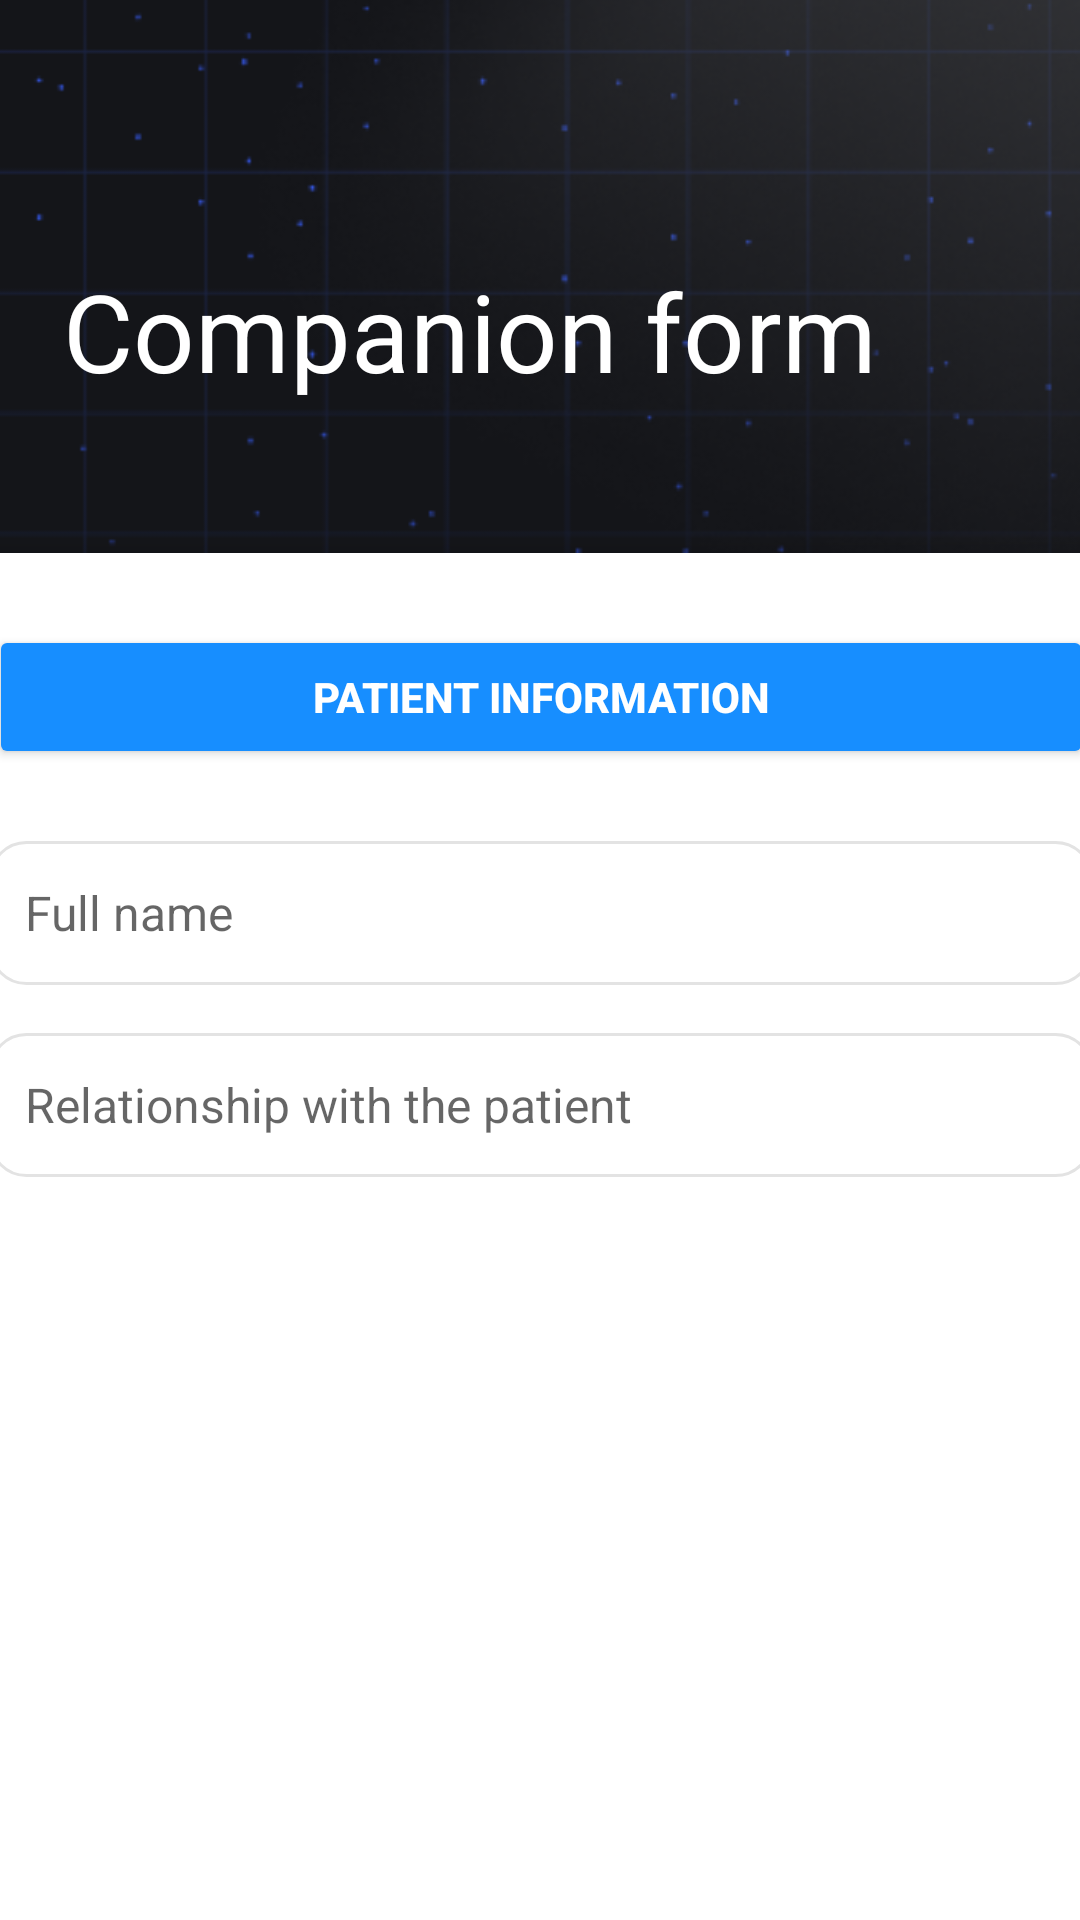

Layout XML and referenced resources for this Android screen:
<!-- AndroidManifest.xml: application theme Theme.MySight -->
<!-- res/layout/fragment_form_comp.xml -->
<?xml version="1.0" encoding="utf-8"?>
<androidx.constraintlayout.widget.ConstraintLayout
    xmlns:android="http://schemas.android.com/apk/res/android"
    xmlns:app="http://schemas.android.com/apk/res-auto"
    xmlns:tools="http://schemas.android.com/tools"
    android:layout_width="match_parent"
    android:layout_height="match_parent"
    android:background="@color/white"
    tools:context=".ui.LoginFragment">

    <ImageView
        android:id="@+id/bg_patient_form"
        android:layout_width="match_parent"
        android:layout_height="match_parent"
        android:scaleType="centerCrop"
        android:src="@drawable/image_background"
        app:layout_constraintDimensionRatio="1:1.2"
        app:layout_constraintEnd_toEndOf="parent"
        app:layout_constraintStart_toStartOf="parent"
        app:layout_constraintTop_toTopOf="parent" />

    <ImageView
        android:id="@+id/arrow_back_patient_form"
        android:layout_width="wrap_content"
        android:layout_height="wrap_content"
        android:layout_marginTop="36dp"
        android:layout_marginBottom="14dp"
        android:src="@drawable/arrow_back"
        app:layout_constraintBottom_toTopOf="@+id/titleText_patient_form"
        app:layout_constraintStart_toStartOf="@+id/titleText_patient_form"
        app:layout_constraintTop_toTopOf="parent" />

    <TextView
        android:id="@+id/titleText_patient_form"
        android:layout_width="wrap_content"
        android:layout_height="wrap_content"
        android:layout_marginStart="21dp"
        android:layout_marginTop="86dp"
        android:text="Companion form"
        android:textColor="@android:color/white"
        android:textSize="36dp"
        app:layout_constraintStart_toStartOf="@+id/bg_patient_form"
        app:layout_constraintTop_toTopOf="@+id/bg_patient_form"
        tools:ignore="MissingConstraints" />

    <androidx.cardview.widget.CardView
        android:id="@+id/containerForget_patient_form"
        android:layout_width="416dp"
        android:layout_height="738dp"
        android:layout_marginTop="50dp"
        android:radius="24dp"
        app:cardBackgroundColor="@color/material_dynamic_neutral0"
        app:cardElevation="8dp"
        app:layout_constraintEnd_toEndOf="parent"
        app:layout_constraintStart_toStartOf="parent"
        app:layout_constraintTop_toBottomOf="@id/titleText_patient_form">


        <LinearLayout
            android:layout_width="match_parent"
            android:layout_height="match_parent"
            android:background="@drawable/bg_rounded_white_up"
            android:orientation="vertical"
            android:padding="24dp">

            <Button
                android:id="@+id/btn_patient_form"
                android:layout_width="match_parent"
                android:layout_height="wrap_content"
                android:backgroundTint="@color/primary_blue"
                android:text="Patient information"
                android:textColor="@color/white"
                android:textStyle="bold" />

            <LinearLayout
                android:layout_width="match_parent"
                android:layout_height="0dp"
                android:layout_weight="1"
                android:layout_marginTop="24dp"
                android:orientation="vertical">

                <EditText
                    android:id="@+id/name_patient_form"
                    android:layout_width="match_parent"
                    android:layout_height="48dp"
                    android:background="@drawable/btn_text_rounded"
                    android:hint="Full name"
                    android:padding="12dp"
                    android:textSize="16sp" />

                <EditText
                    android:id="@+id/email_patient_form"
                    android:layout_width="match_parent"
                    android:layout_height="48dp"
                    android:layout_marginTop="16dp"
                    android:background="@drawable/btn_text_rounded"
                    android:hint="Relationship with the patient"
                    android:padding="12dp"
                    android:textSize="16sp" />

            </LinearLayout>

            <com.google.android.material.button.MaterialButton
                android:id="@+id/btnDone_patient_form"
                android:layout_width="match_parent"
                android:layout_height="65dp"
                android:layout_marginBottom="85dp"
                android:backgroundTint="@color/primary_blue"
                android:text="Done"
                android:textColor="@color/white"
                android:textSize="18sp"
                android:textStyle="bold"
                app:cornerRadius="10dp" />
        </LinearLayout>

    </androidx.cardview.widget.CardView>
</androidx.constraintlayout.widget.ConstraintLayout>
<!-- resources referenced by this layout -->
<resources>
  <color name="primary_blue">#178EFF</color>
  <color name="white">#FFFFFFFF</color>
  <!-- drawable bg_rounded_white_up (drawable) -->
  <?xml version="1.0" encoding="utf-8"?>
  <shape xmlns:android="http://schemas.android.com/apk/res/android"
      android:shape="rectangle">
  
      <solid android:color="#FFFFFF" />
  
      <corners android:topLeftRadius="24dp" android:topRightRadius="24dp" />
  </shape>
  <!-- drawable btn_text_rounded (drawable) -->
  <shape xmlns:android="http://schemas.android.com/apk/res/android"
      android:shape="rectangle">
      <corners android:radius="12dp"/>
      <solid android:color="@android:color/white"/>
      <stroke android:width="1dp" android:color="@color/gray_lite"/>
  </shape>
  <!-- drawable image_background: png bitmap (drawable, 55729 bytes) -->
  <style name="Theme.MySight" parent="Theme.MaterialComponents.DayNight.NoActionBar">
          <item name="colorPrimaryVariant">@color/primary_blue</item>
          <item name="colorPrimary">@color/primary_blue</item>
          <item name="colorOnSecondary">@color/black</item>
      </style>
  <color name="gray_lite">#E3E3E3</color>
  <color name="black">#FF000000</color>
</resources>
